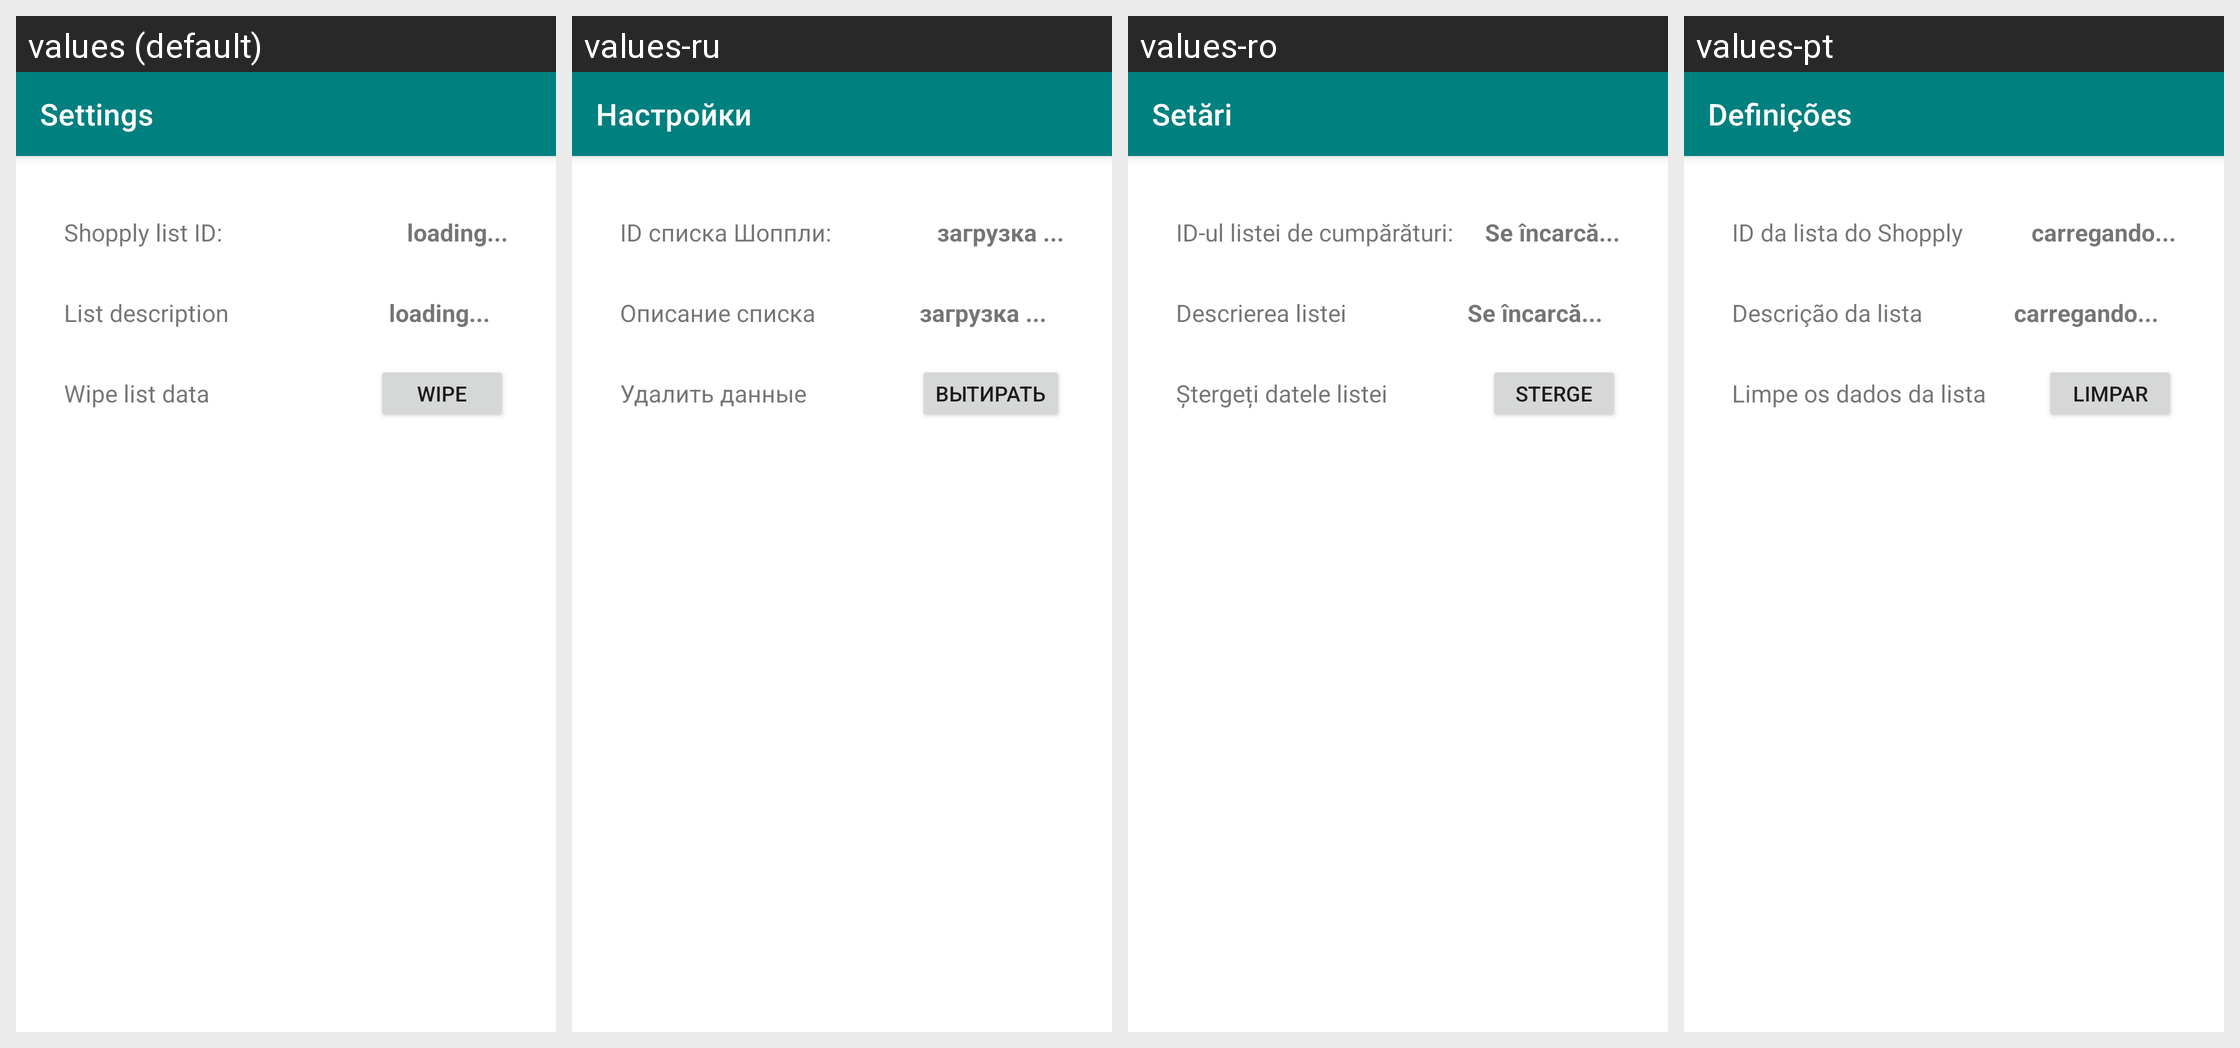

Translations of the strings shown on this Android screen, per locale in the grid:
Android screen res/layout/activity_list_settings.xml rendered under 4 locales, left to right: values (default), values-ru, values-ro, values-pt. Device: Nexus 5 (rendered at 1080×1920; each locale shown at half size, 540×960, under a caption strip naming it); theme Theme.Front_Grocery_Android.
Strings drawn on this screen, with the default value and each locale's value (text and hints the layout hard-codes appear in the picture but are not listed):

title_settings
  values: Settings
  values-ru: Настройки
  values-ro: Setări
  values-pt: Definições

shopply_list_id
  values: Shopply list ID:
  values-ru: ID списка Шоппли: 
  values-ro: ID-ul listei de cumpărături: 
  values-pt: ID da lista do Shopply

loading
  values: loading...
  values-ru: загрузка ...
  values-ro: Se încarcă...
  values-pt: carregando...

list_description
  values: List description
  values-ru: Описание списка
  values-ro: Descrierea listei
  values-pt: Descrição da lista

wipe_list_data
  values: Wipe list data
  values-ru: Удалить данные
  values-ro: Ștergeți datele listei
  values-pt: Limpe os dados da lista

wipe
  values: Wipe
  values-ru: Вытирать
  values-ro: Sterge
  values-pt: Limpar
